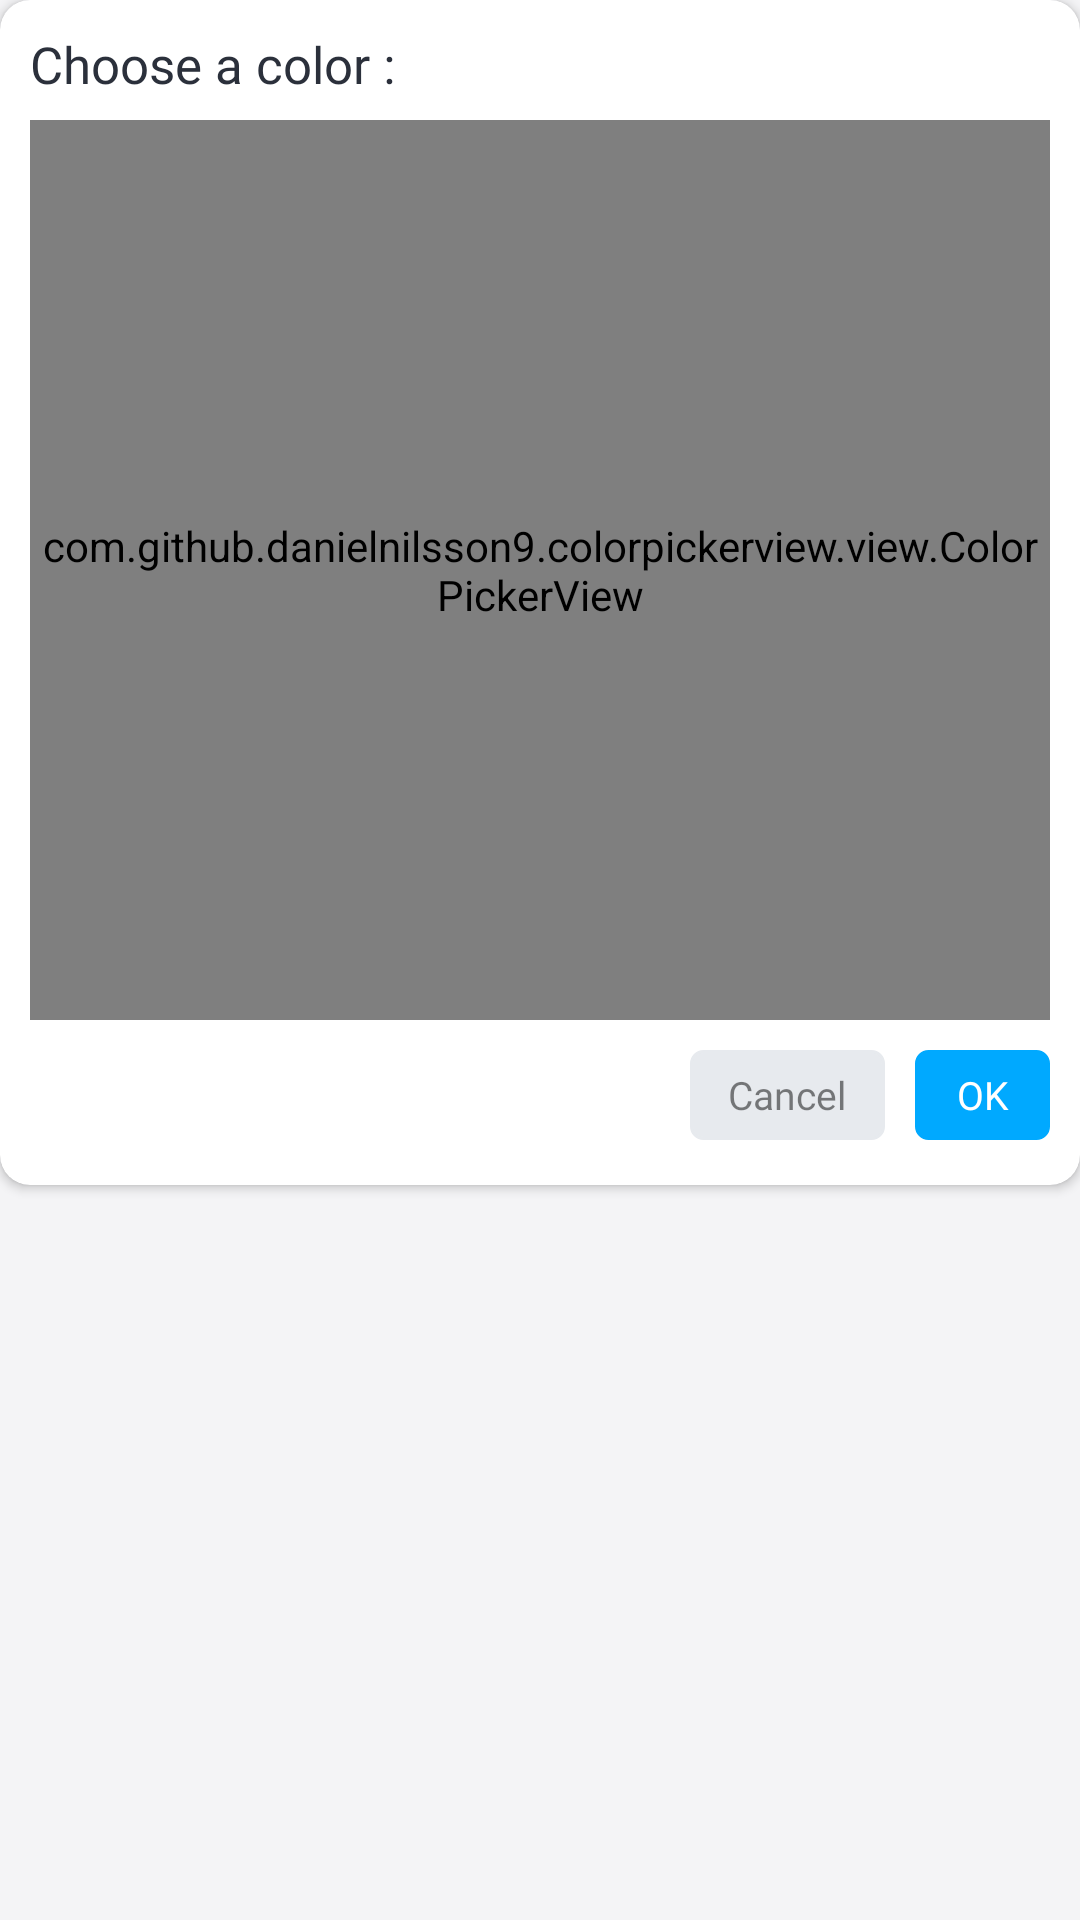

This screen was rendered from an Android layout file. Write that file and the resources it references.
<!-- AndroidManifest.xml: application theme AppThemeWhite -->
<!-- res/layout/color_pallete_dailog_layout.xml -->
<?xml version="1.0" encoding="utf-8"?>
<RelativeLayout xmlns:android="http://schemas.android.com/apk/res/android"
    xmlns:app="http://schemas.android.com/apk/res-auto"
    xmlns:picker="http://schemas.android.com/tools"
    android:layout_width="340dp"
    android:layout_height="wrap_content"
    android:layout_marginHorizontal="10dp"
    android:orientation="horizontal">

    <androidx.cardview.widget.CardView
        android:layout_width="match_parent"
        android:layout_height="wrap_content"
        app:cardCornerRadius="10dp">

        <RelativeLayout
            android:layout_width="match_parent"
            android:layout_height="wrap_content"
            android:layout_marginTop="10dp">

            <TextView
                android:id="@+id/title"
                android:layout_width="match_parent"
                android:layout_height="wrap_content"
                android:layout_marginHorizontal="10dp"
                android:fontFamily="@font/metropolis_semibold"
                android:text="Choose a color :"
                android:textSize="17dp" />

            <com.github.danielnilsson9.colorpickerview.view.ColorPickerView
                android:id="@+id/color_pallete"
                android:layout_width="match_parent"
                android:layout_height="300dp"
                android:layout_marginHorizontal="10dp"
                android:layout_marginTop="30dp"
                picker:alphaChannelVisible="true" />

            <LinearLayout
                android:layout_width="wrap_content"
                android:layout_height="wrap_content"
                android:layout_below="@+id/color_pallete"
                android:layout_alignParentEnd="true"
                android:layout_marginHorizontal="10dp"
                android:layout_marginTop="10dp"
                android:layout_marginBottom="15dp"
                android:gravity="center"
                android:orientation="horizontal">

                <Button
                    android:id="@+id/canceldialog"
                    android:layout_width="65dp"
                    android:layout_height="30dp"
                    android:background="@drawable/create_pdf_dialog_border"
                    android:backgroundTint="#E7EAEE"
                    android:fontFamily="@font/metropolis_medium"
                    android:src="@drawable/cancel"
                    android:text="@string/cancel"
                    android:textAllCaps="false"
                    android:textColor="#80000000"
                    android:textSize="13dp" />

                <View
                    android:layout_width="10dp"
                    android:layout_height="0dp" />

                <Button
                    android:id="@+id/okdialog"
                    android:layout_width="45dp"
                    android:layout_height="30dp"
                    android:background="@drawable/create_pdf_dialog_border"
                    android:backgroundTint="#00A9FF"
                    android:fontFamily="@font/metropolis_medium"
                    android:src="@drawable/cancel"
                    android:text="@string/ok"
                    android:textAllCaps="false"
                    android:textColor="@color/white"
                    android:textSize="13dp" />
            </LinearLayout>
        </RelativeLayout>
    </androidx.cardview.widget.CardView>
</RelativeLayout>
<!-- resources referenced by this layout -->
<resources>
  <color name="white">#FFFFFF</color>
  <!-- drawable cancel: png bitmap (drawable, 6985 bytes) -->
  <!-- drawable create_pdf_dialog_border (drawable) -->
  <?xml version="1.0" encoding="utf-8"?>
  <shape xmlns:android="http://schemas.android.com/apk/res/android">
  
      <corners android:radius="4dp"/>
      <stroke
          android:color="#D0D5DD"
          android:width="1dp"/>
  </shape>
  <string name="cancel">Cancel</string>
  <string name="ok">OK</string>
  <style name="AppThemeWhite" parent="Theme.AppCompat.DayNight.DarkActionBar">
          
          <item name="colorPrimary">@color/colorPrimary</item>
          <item name="colorPrimaryDark">@color/colorPrimaryDark</item>
          <item name="colorAccent">@color/colorAccent</item>
          <item name="android:iconTint">@color/colorGray</item>
          <item name="android:windowBackground">@color/windowBackground_light</item>
          <item name="titleToolbarTextColor">@color/mb_white</item>
          <item name="iconTintOnCard">@color/colorPrimary</item>
          <item name="historyIconColor">@color/colorPrimary</item>
          <item name="customDividerColor">@color/black</item>
          <item name="navigationIconTint">@color/colorGray</item>
          <item name="bottomSheetColor">?attr/colorPrimary</item>
          <item name="bottomSheetTextColor">@color/mb_white</item>
          <item name="bannerBackgroundColor">@color/colorAccent</item>
          <item name="similarBgColor">@color/mb_white</item>
          <item name="bottomSheetBgColor">@color/windowBackground_light</item>
          <item name="lockIconTintColor">@color/black</item>
          <item name="actionMenuTextColor">@color/mb_white</item>
          <item name="searchFileRaw">@raw/search_file_dark</item>
          <item name="android:actionMenuTextColor">@color/mb_white</item>
          <item name="android:scrollbarThumbVertical">@android:color/transparent</item>
          <item name="android:statusBarColor">@color/colorPrimary</item>
          <item name="android:listDivider">@color/lighter_gray</item>
          <item name="android:textColor">@color/colorBlackAlt</item>
          <item name="materialCardViewStyle">@style/MaterialCardviewStyleLight</item>
      </style>
  <color name="colorPrimary">@color/color_excel_pdf</color>
  <color name="colorPrimaryDark">@color/color_excel_pdf</color>
  <color name="colorAccent">@color/color_excel_pdf</color>
  <color name="colorGray">#607D8B</color>
  <color name="windowBackground_light">#F4F4F6</color>
  <color name="black">#000000</color>
  <color name="lighter_gray">#EDEDED</color>
  <color name="colorBlackAlt">#2B303B</color>
  <style name="MaterialCardviewStyleLight" parent="Widget.MaterialComponents.CardView">
          <item name="cardBackgroundColor">@color/white</item>
      </style>
  <color name="color_excel_pdf">#6298EC</color>
  
      // New Colors
</resources>
